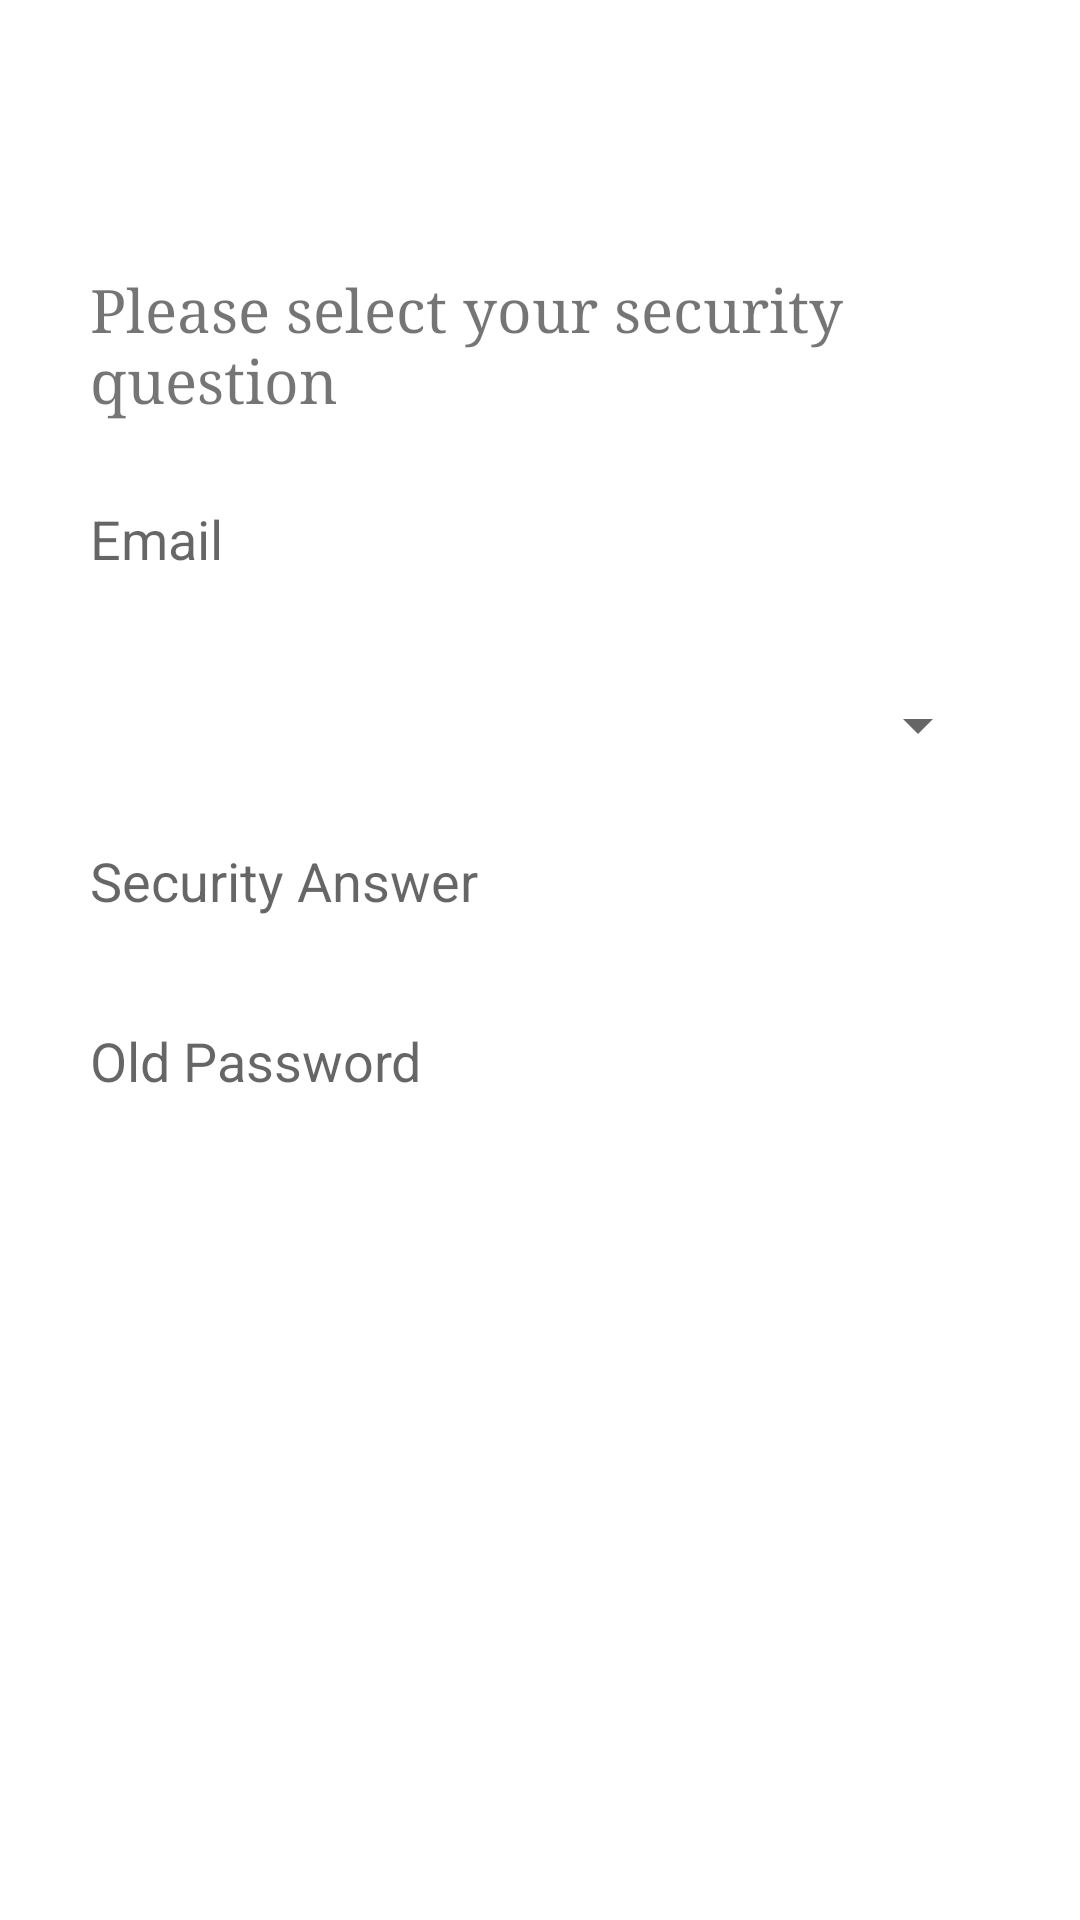

The Android layout XML behind this screen, and the referenced resources:
<!-- AndroidManifest.xml: fallback theme Theme.MaterialComponents.DayNight.NoActionBar -->
<!-- res/layout/activity_forgot_pass.xml -->
<?xml version="1.0" encoding="utf-8"?>
<RelativeLayout xmlns:android="http://schemas.android.com/apk/res/android"
    xmlns:tools="http://schemas.android.com/tools"
    android:id="@+id/activity_forgot_pass"
    android:layout_width="match_parent"
    android:layout_height="match_parent"
    tools:context="com.example.munnasharma.socialmedia.ForgotPass">

    <TextView
        android:layout_width="wrap_content"
        android:layout_height="wrap_content"
        android:id="@+id/Forgot_password_text"
        android:text="Please select your security question "
        android:textSize="20dp"
        android:fontFamily="serif"
        android:layout_marginTop="90dp"
        android:layout_marginLeft="30dp"/>
    <EditText
        android:layout_width="300dp"
        android:layout_height="40dp"
        android:layout_below="@+id/Forgot_password_text"
        android:layout_marginTop="20dp"
        android:layout_centerHorizontal="true"
        android:hint="Email"
        android:inputType="textEmailAddress"
        android:background="@drawable/edit_text_custom"
        android:id="@+id/EmailAddress"
        />
    <Spinner
        android:layout_width="300dp"
        android:layout_height="wrap_content"
        android:layout_centerHorizontal="true"
        android:id="@+id/SecurityQuestionForgot"
        android:layout_below="@+id/EmailAddress"
        android:layout_marginTop="30dp"
        />
    <EditText
        android:layout_width="300dp"
        android:layout_height="40dp"
        android:layout_below="@+id/SecurityQuestionForgot"
        android:layout_marginTop="20dp"
        android:layout_centerHorizontal="true"
        android:hint="Security Answer"
        android:background="@drawable/edit_text_custom"
        android:id="@+id/SecurityAnswerForgot"
        />
    <EditText
        android:layout_width="300dp"
        android:layout_height="40dp"
        android:layout_below="@+id/SecurityAnswerForgot"
        android:layout_marginTop="20dp"
        android:inputType="textPassword"
        android:background="@drawable/edit_text_custom"
        android:layout_centerHorizontal="true"
        android:hint="Old Password"
        android:id="@+id/OldPassword"

        />
    <Button
        android:layout_width="200dp"
        android:layout_height="wrap_content"
        android:background="@drawable/btncustom"
        android:text="Submit"
        android:layout_below="@+id/OldPassword"
        android:layout_centerHorizontal="true"
        android:textColor="#fff"
        android:id="@+id/ResetPassButton"
        android:layout_marginTop="40dp"
        />
</RelativeLayout>
<!-- resources referenced by this layout -->
<resources>

</resources>
